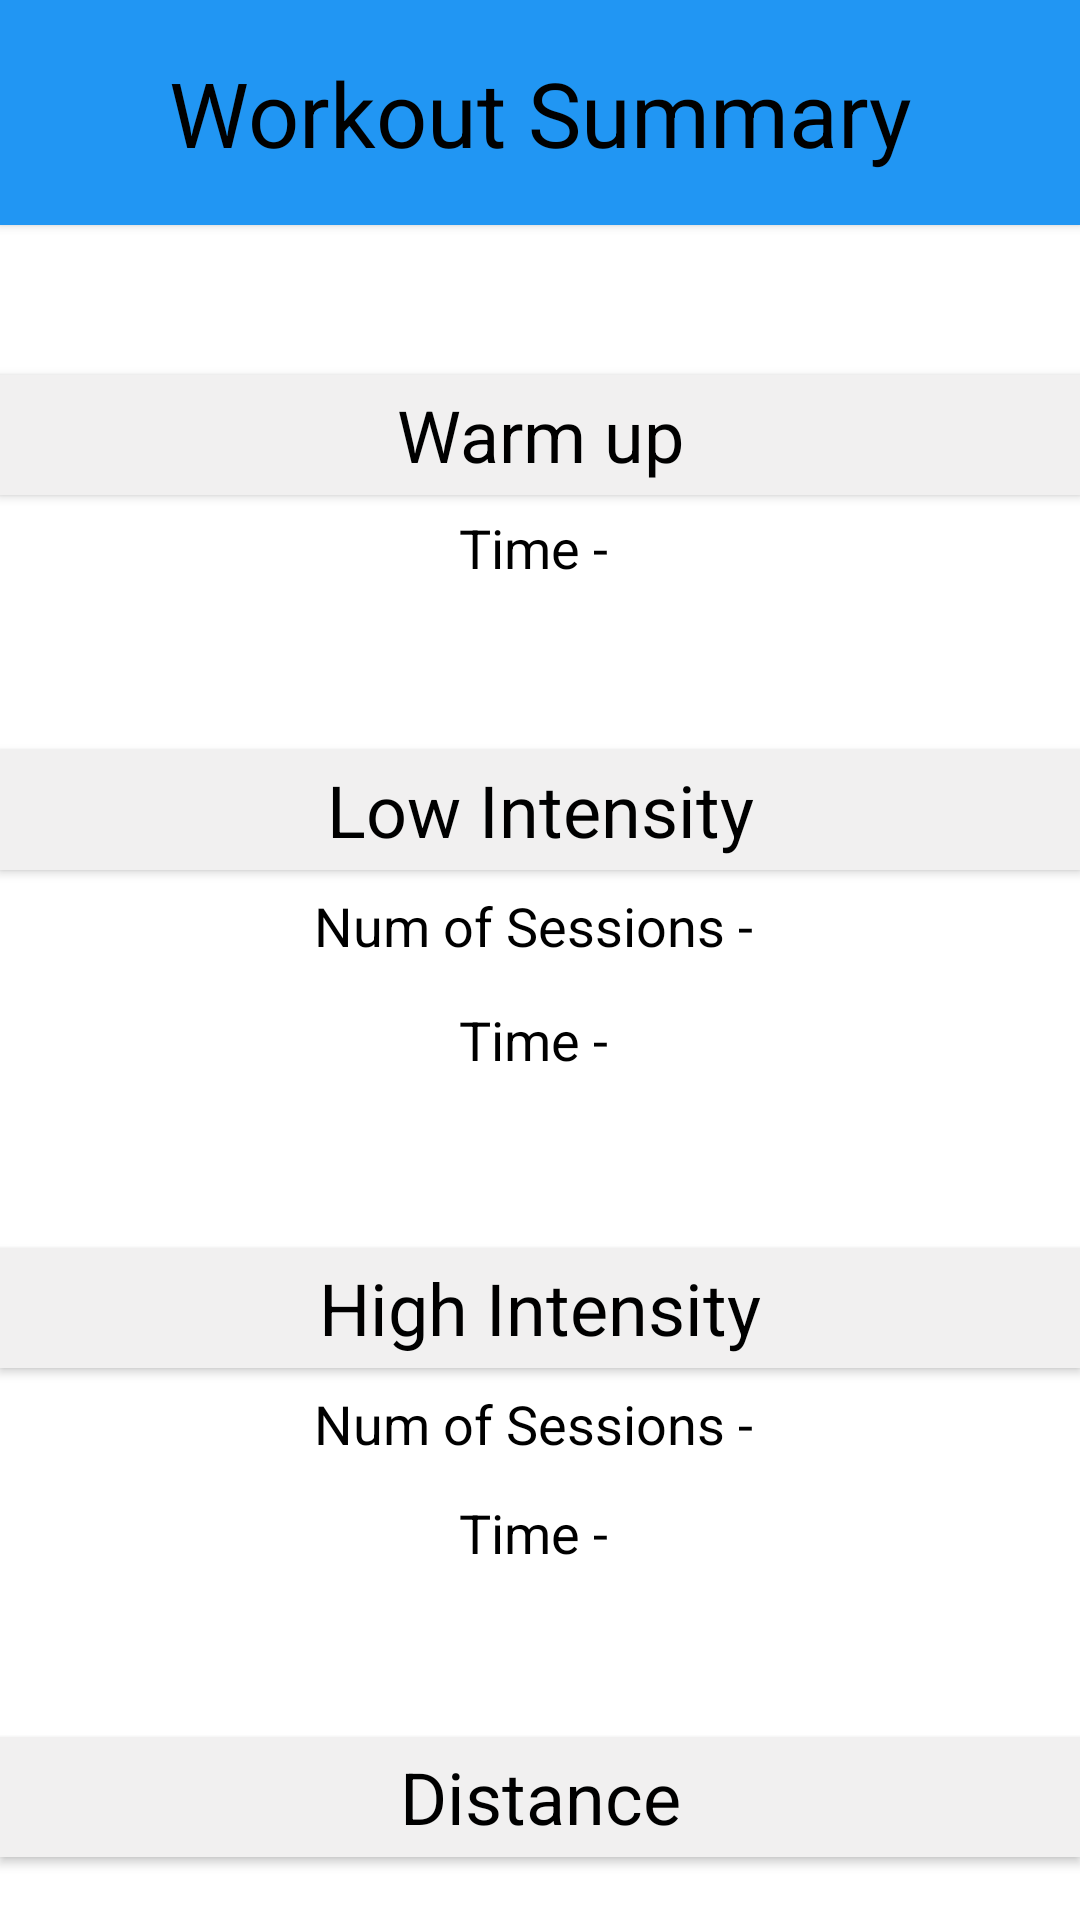

This screen was rendered from an Android layout file. Write that file and the resources it references.
<!-- AndroidManifest.xml: application theme AppTheme -->
<!-- res/layout/activity_interval_timer__summary_page.xml -->
<?xml version="1.0" encoding="utf-8"?>
<RelativeLayout xmlns:android="http://schemas.android.com/apk/res/android"
    xmlns:app="http://schemas.android.com/apk/res-auto"
    xmlns:tools="http://schemas.android.com/tools"
    android:layout_width="match_parent"
    android:layout_height="match_parent"
    android:background="?attr/backgroundcolor"
    android:orientation="vertical"
    tools:context=".IntervalTimer_SummaryPage">

    <TextView
        android:id="@+id/textView_summaryTitle"
        android:layout_width="match_parent"
        android:layout_height="75dp"
        android:layout_alignParentTop="true"
        android:layout_marginBottom="50dp"
        android:background="?attr/buttoncolor"
        android:gravity="center"
        android:text="@string/SummaryTitle"
        android:textColor="?attr/textcolor"
        android:textSize="30sp"
        android:elevation="2dp"/>

    <TextView
        android:id="@+id/textView_warmup_title"
        android:layout_width="match_parent"
        android:layout_height="40dp"
        android:layout_below="@id/textView_summaryTitle"
        android:background="?attr/foregroundcolor"
        android:gravity="center|center_horizontal|center_vertical"
        android:text="@string/WarmUp"
        android:textColor="?attr/textcolor"
        android:textSize="24sp"
        android:elevation="2dp"/>

    <TextView
        android:id="@+id/textView_warmup_time"
        android:layout_width="match_parent"
        android:layout_height="35dp"
        android:layout_below="@id/textView_warmup_title"
        android:layout_marginBottom="50dp"
        android:gravity="center"
        android:text="Time - "
        android:textColor="?attr/textcolor"
        android:textSize="18sp" />

    <TextView
        android:id="@+id/textView_lowIntensity_title"
        android:layout_width="match_parent"
        android:layout_height="40dp"
        android:layout_below="@id/textView_warmup_time"
        android:background="?attr/foregroundcolor"
        android:gravity="center|center_horizontal|center_vertical"
        android:text="@string/LowIntensity"
        android:textColor="?attr/textcolor"
        android:textSize="24sp"
        android:elevation="2dp"/>

    <TextView
        android:id="@+id/textView_lowIntensity_sessions"
        android:layout_width="match_parent"
        android:layout_height="37dp"
        android:layout_below="@id/textView_lowIntensity_title"
        android:gravity="center"
        android:text="Num of Sessions - "
        android:textColor="?attr/textcolor"
        android:textSize="18sp" />

    <TextView
        android:id="@+id/textView_lowIntensity_time"
        android:layout_width="match_parent"
        android:layout_height="39dp"
        android:layout_below="@id/textView_lowIntensity_sessions"
        android:layout_marginBottom="50dp"
        android:gravity="center"
        android:text="Time - "
        android:textColor="?attr/textcolor"
        android:textSize="18sp" />

    <TextView
        android:id="@+id/textView_highIntensity_title"
        android:layout_width="match_parent"
        android:layout_height="40dp"
        android:layout_below="@id/textView_lowIntensity_time"
        android:background="?attr/foregroundcolor"
        android:gravity="center|center_horizontal|center_vertical"
        android:text="@string/HighIntensity"
        android:textColor="?attr/textcolor"
        android:textSize="24sp"
        android:elevation="2dp"/>

    <TextView
        android:id="@+id/textView_highIntensity_sessions"
        android:layout_width="match_parent"
        android:layout_height="37dp"
        android:layout_below="@id/textView_highIntensity_title"
        android:gravity="center"
        android:text="Num of Sessions - "
        android:textColor="?attr/textcolor"
        android:textSize="18sp" />

    <TextView
        android:id="@+id/textView_highIntensity_time"
        android:layout_width="match_parent"
        android:layout_height="36dp"
        android:layout_below="@id/textView_highIntensity_sessions"
        android:layout_marginBottom="50dp"
        android:gravity="center"
        android:text="Time - "
        android:textColor="?attr/textcolor"
        android:textSize="18sp" />

    <TextView
        android:id="@+id/textView_distance_title"
        android:layout_width="match_parent"
        android:layout_height="40dp"
        android:layout_below="@id/textView_highIntensity_time"
        android:background="?attr/foregroundcolor"
        android:gravity="center|center_horizontal|center_vertical"
        android:text="Distance"
        android:textColor="?attr/textcolor"
        android:textSize="24sp"
        android:elevation="2dp"/>

    <TextView
        android:id="@+id/textView_Distance"
        android:layout_width="match_parent"
        android:layout_height="36dp"
        android:layout_below="@id/textView_distance_title"
        android:gravity="center"
        android:textColor="?attr/textcolor"
        android:textSize="18sp" />

</RelativeLayout>
<!-- resources referenced by this layout -->
<resources>
  <string name="HighIntensity">High Intensity</string>
  <string name="LowIntensity">Low Intensity</string>
  <string name="SummaryTitle">Workout Summary</string>
  <string name="WarmUp">Warm up</string>
  <style name="AppTheme" parent="Theme.AppCompat.Light.NoActionBar">
          
          <item name="colorPrimary">#2196F3</item>
          <item name="colorPrimaryDark">#1976D2</item>
          <item name="colorAccent">#FFFF5722</item>
          <item name="backgroundcolor">#ffffff</item>
          <item name="foregroundcolor">#F1F0F0</item>
          <item name="textcolor">#000000</item>
          <item name="tintcolor">#000000</item>
          <item name="buttoncolor">#2196F3</item>
          
      </style>
</resources>
